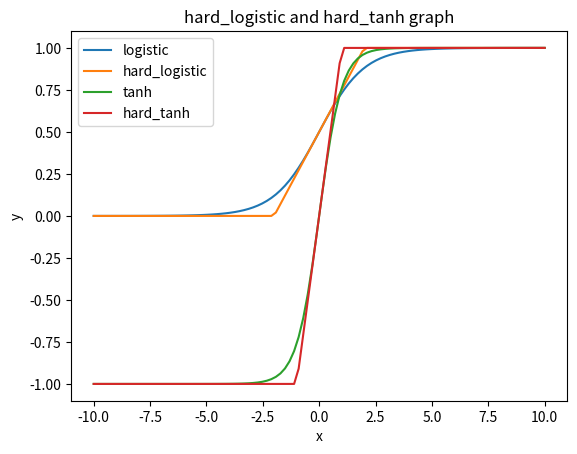

Python code for this plot:
"""
可视化一些常见的数学函数
"""
import numpy as np
import matplotlib.pyplot as plt
import math


def standard_logistic_func():
    """
    标准logistic函数的实现及可视化
    :return:
    """
    x = np.arange(-10, 10)
    y = []
    for i in x:
        value = 1./(1+math.exp(-i))
        y.append(value)
    print(y)
    plt.plot(x, y, label='logistic')
    plt.xlabel('x')
    plt.ylabel('y')
    plt.show()


def logistic_func(data, L, x_0, k):
    """
    常规logistic函数
    :param data:x的范围
    :param L:最大值
    :param x_0:中心点
    :param k:曲线的倾斜度
    :return:
    """
    y = []  # 保存logistic值
    for x in data:
        value = L / (1 + math.exp(-k*(x-x_0)))
        y.append(value)
    print(y)
    plt.plot(data, y)
    plt.show()


def logistic_and_tanh_func(data):
    """
    logistic函数和tanh函数的可视化
    :param data: 数据
    :return:
    """
    # 初始化变量
    logistic = []
    tanh = []
    # 计算logistic函数和tanh函数的值
    for x in data:
        logistic.append(1/(1+math.exp(-x)))
        tanh.append((math.exp(x)-math.exp(-x))/(math.exp(x)+math.exp(-x)))
    plt.title('logistic and tanh graph')
    plt.plot(data, logistic, label='logistic')
    plt.plot(data, tanh, label='tanh')
    plt.xlabel('x')
    plt.ylabel('y')
    plt.legend()
    plt.show()


def hard_logistic_and_tanh(data):
    """
    hard_logistic和hard_tanh函数的可视化
    :param data:数据
    :return:
    """
    # 初始化参数
    logistic = []
    hard_logistic = []
    tanh = []
    hard_tanh = []

    # 计算函数值
    for x in data:
        logistic.append(1/(1+math.exp(-x)))
        hard_logistic.append(max(0, min(0.25*x+0.5, 1)))
        tanh.append((math.exp(x)-math.exp(-x))/(math.exp(x)+math.exp(-x)))
        hard_tanh.append(max(-1,min(x,1)))
    # 可视化函数值
    plt.title('hard_logistic and hard_tanh graph')
    plt.plot(data, logistic, label='logistic')
    plt.plot(data, hard_logistic, label='hard_logistic')
    plt.plot(data, tanh, label='tanh')
    plt.plot(data, hard_tanh, label='hard_tanh')
    plt.xlabel('x')
    plt.ylabel('y')
    plt.legend()
    plt.show()


def relu_func(data, param):
    """
    修正线性单元ReLU函数及相应的改进函数：Leaky ReLU(带泄漏的ReLU）和Parametric ReLU(带参数的ReLU)
    :param data:数据
    :param param: 模拟Parametric ReLU函数的可学习的参数
    :return:
    """
    # 初始化参数
    relu = []
    leaky_relu = []
    par_relu = []
    # 计算函数
    for i, x in data:
        relu.append(max(x, 0))
        leaky_relu.append(x, 0.01*x)
        par_relu.append(max(x, param[i]*x))


if __name__ == "__main__":
    data = np.linspace(-10, 10, 100)
    param = np.linspace(0, 1, 100, endpoint=False)
    param = np.random.rand(100)
    # print(data)
    print(param)
    # standard_logistic_func()
    # logistic_func(data, L=1, x_0=-1, k=1)
    # logistic_and_tanh_func(data)
    hard_logistic_and_tanh(data)